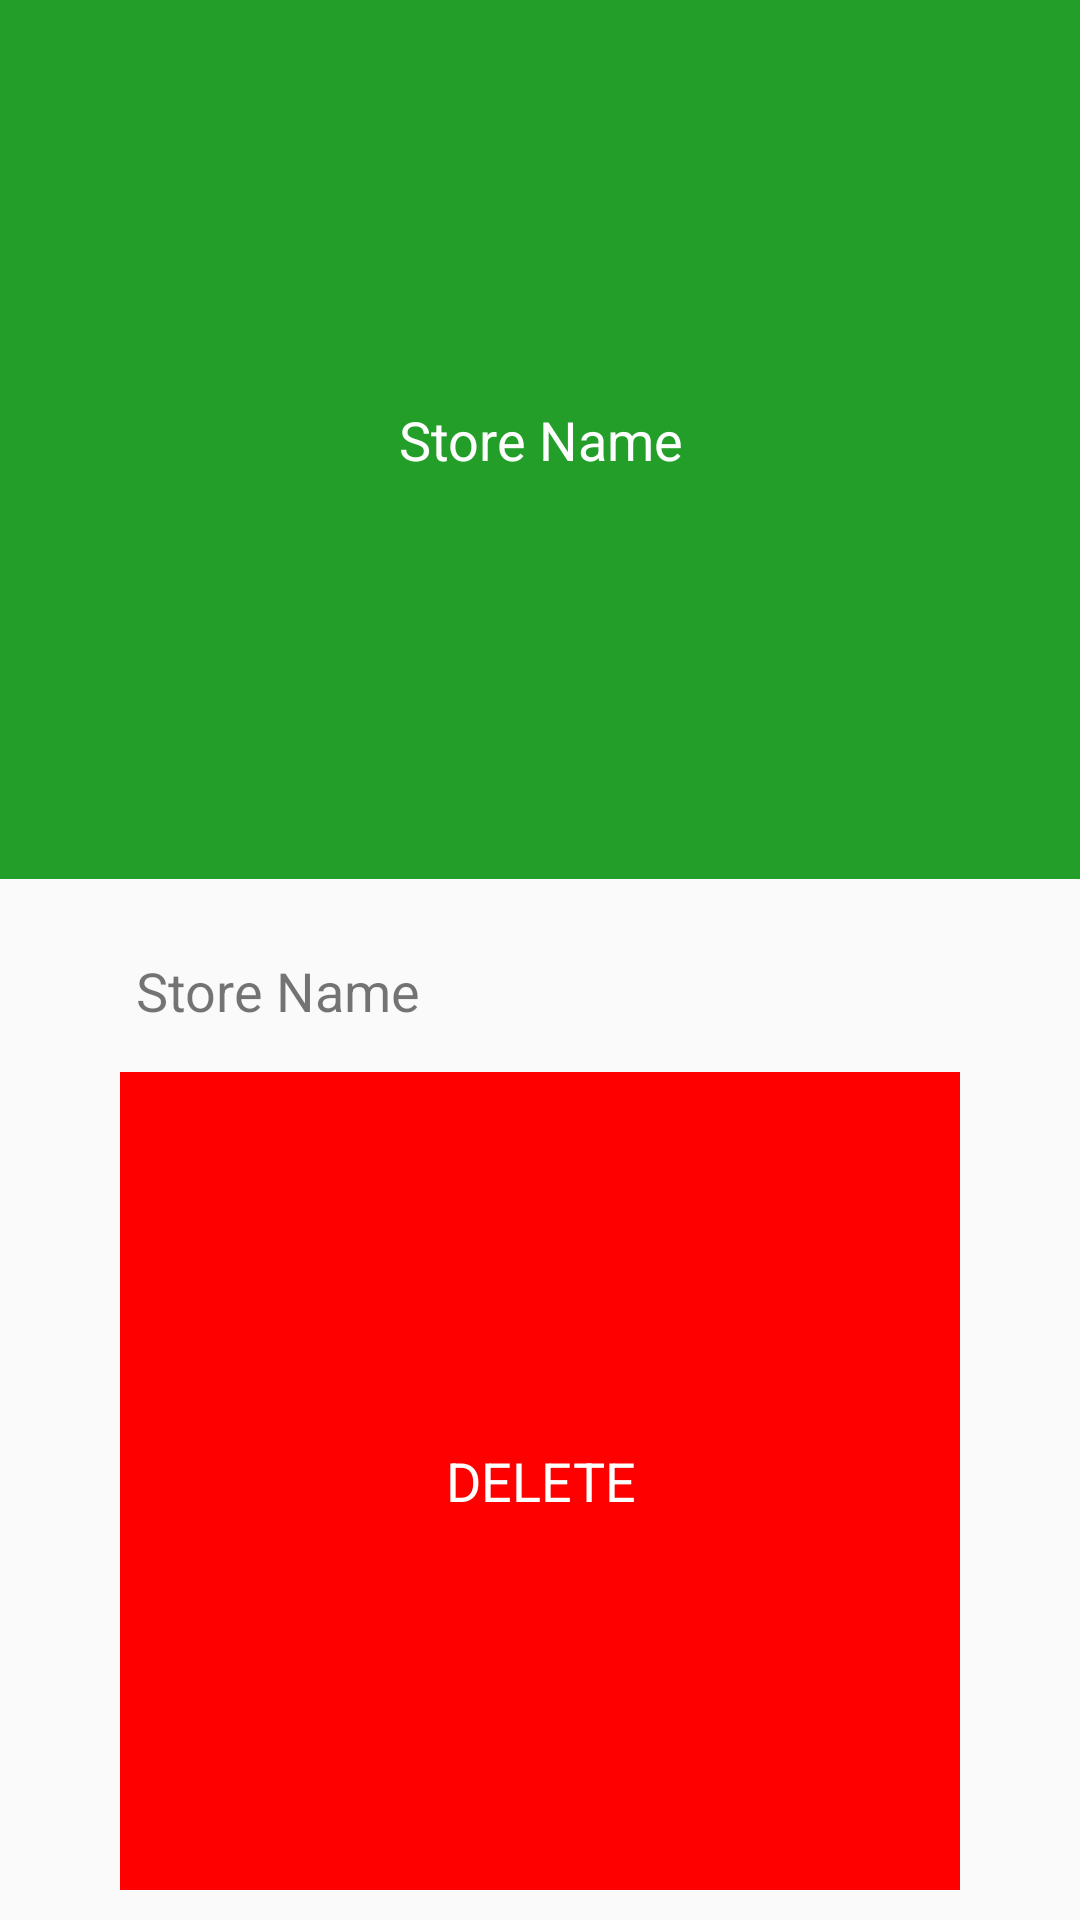

Write the Android layout XML for this screen, with the resource values it uses.
<!-- AndroidManifest.xml: application theme Theme.LaMiaCucina -->
<!-- res/layout/store_dialog.xml -->
<?xml version="1.0" encoding="utf-8"?>
<LinearLayout xmlns:android="http://schemas.android.com/apk/res/android"
    android:layout_width="match_parent"
    android:layout_height="wrap_content"
    android:orientation="vertical">

    <TextView
        android:layout_width="match_parent"
        android:layout_height="match_parent"
        android:layout_gravity="center"
        android:layout_weight="1"
        android:background="@color/purple_500"
        android:gravity="center"
        android:padding="5dp"
        android:text="Store Name"
        android:textAlignment="center"
        android:textColor="@color/white"
        android:textSize="18sp" />

    <LinearLayout
        android:layout_width="match_parent"
        android:layout_height="wrap_content"
        android:layout_marginTop="20dp"
        android:gravity="center"
        android:orientation="horizontal"
        android:padding="5dp"
        android:weightSum="2">

        <TextView
            android:layout_width="0dp"
            android:layout_height="match_parent"
            android:layout_gravity="center"
            android:layout_weight="1"
            android:gravity="center"
            android:text="Store Name"
            android:textAlignment="center"
            android:textSize="18sp" />

        <TextView
            android:id="@+id/StoreName"
            android:layout_width="0dp"
            android:layout_height="match_parent"
            android:layout_weight="1"
            android:gravity="center"
            android:text="" />

    </LinearLayout>

    <TextView
        android:id="@+id/DeleteBtn"
        android:layout_width="match_parent"
        android:layout_height="match_parent"
        android:layout_gravity="center"
        android:layout_marginStart="40dp"
        android:layout_marginTop="10dp"
        android:layout_marginEnd="40dp"
        android:layout_weight="1"
        android:background="@color/red"
        android:gravity="center"
        android:padding="5dp"
        android:layout_marginBottom="10dp"
        android:text="DELETE"
        android:textAlignment="center"
        android:textColor="@color/white"
        android:textSize="18sp" />

</LinearLayout>
<!-- resources referenced by this layout -->
<resources>
  <color name="purple_500">#239F29</color>
  <color name="red">#FF0000</color>
  <color name="white">#FFFFFFFF</color>
  <style name="Theme.LaMiaCucina" parent="Theme.AppCompat.Light.NoActionBar">
          
          <item name="colorPrimary">@color/purple_500</item>
          <item name="colorPrimaryVariant">@color/purple_700</item>
          <item name="colorOnPrimary">@color/white</item>
          
          <item name="colorSecondary">@color/purple_500</item>
          <item name="colorSecondaryVariant">@color/purple_700</item>
          <item name="colorOnSecondary">@color/white</item>
          
          <item name="android:statusBarColor" tools:targetApi="l">?attr/colorPrimaryVariant</item>
          
      </style>
  <color name="purple_700">#419E45</color>
</resources>
